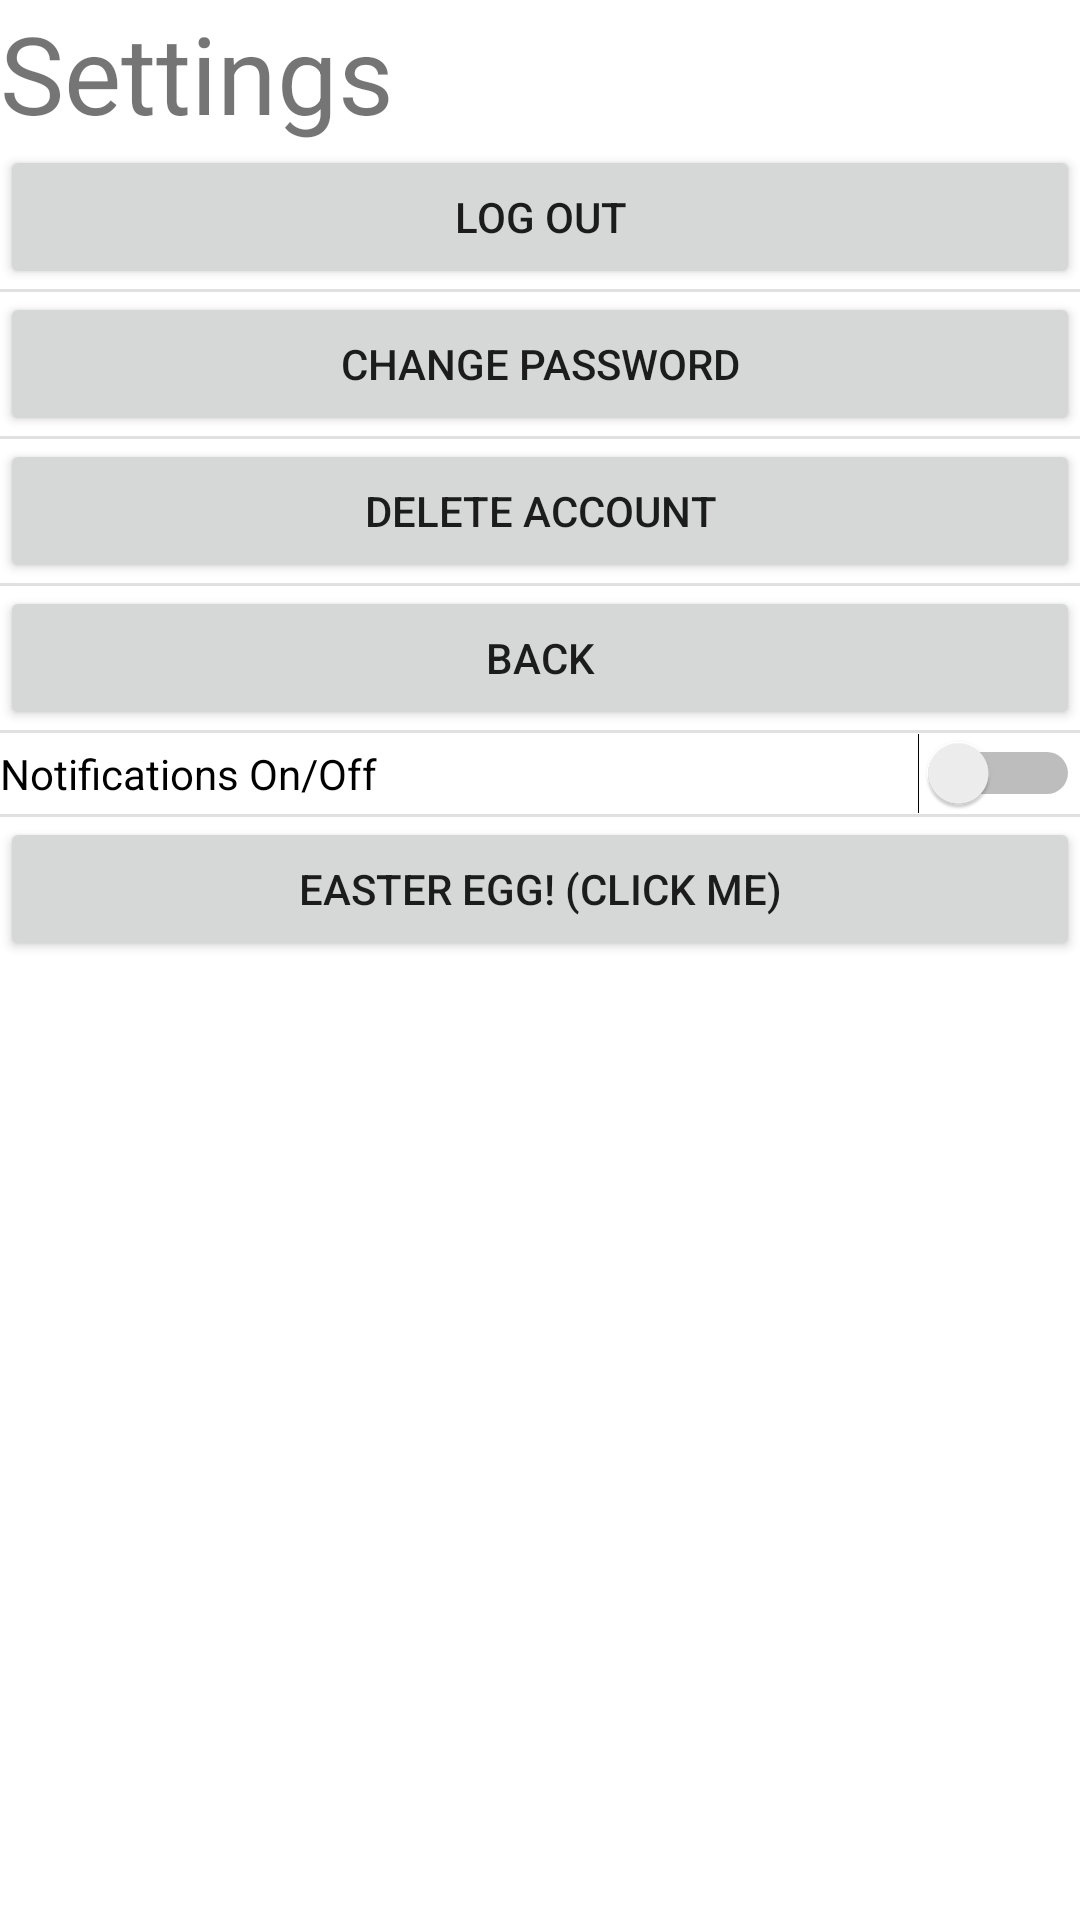

Produce the Android XML layout that renders to this screen, including the resource entries it uses.
<!-- AndroidManifest.xml: application theme Theme.438Project01 -->
<!-- res/layout/activity_settings.xml -->
<?xml version="1.0" encoding="utf-8"?>
<androidx.constraintlayout.widget.ConstraintLayout
    xmlns:android="http://schemas.android.com/apk/res/android" android:layout_width="match_parent"
    android:layout_height="match_parent">

    <LinearLayout
        android:layout_width="match_parent"
        android:layout_height="match_parent"
        android:orientation="vertical">

        <TextView
            android:id="@+id/header"
            android:layout_width="match_parent"
            android:layout_height="wrap_content"
            android:text="Settings"
            android:textSize="36sp" />

        <Button
            android:id="@+id/logout_button"
            android:layout_width="match_parent"
            android:layout_height="wrap_content"
            android:text="Log Out" />

        <View
            android:id="@+id/divider"
            android:layout_width="match_parent"
            android:layout_height="1dp"
            android:background="?android:attr/listDivider" />

        <Button
            android:id="@+id/change_pass_button"
            android:layout_width="match_parent"
            android:layout_height="wrap_content"
            android:text="@string/changePassButton" />

        <View
            android:id="@+id/divider2"
            android:layout_width="match_parent"
            android:layout_height="1dp"
            android:background="?android:attr/listDivider" />

        <Button
            android:id="@+id/delete_acc_button"
            android:layout_width="match_parent"
            android:layout_height="wrap_content"
            android:text="Delete Account" />

        <View
            android:id="@+id/divider3"
            android:layout_width="match_parent"
            android:layout_height="1dp"
            android:background="?android:attr/listDivider" />

        <Button
            android:id="@+id/back_button"
            android:layout_width="match_parent"
            android:layout_height="wrap_content"
            android:text="@string/backButton" />

        <View
            android:id="@+id/divider4"
            android:layout_width="match_parent"
            android:layout_height="1dp"
            android:background="?android:attr/listDivider" />

        <Switch
            android:id="@+id/noti_switch"
            android:layout_width="match_parent"
            android:layout_height="wrap_content"
            android:text="Notifications On/Off" />

        <View
            android:id="@+id/divider5"
            android:layout_width="match_parent"
            android:layout_height="1dp"
            android:background="?android:attr/listDivider" />

        <Button
            android:id="@+id/e_egg_button"
            android:layout_width="match_parent"
            android:layout_height="wrap_content"
            android:text="Easter Egg! (Click Me)" />

    </LinearLayout>
</androidx.constraintlayout.widget.ConstraintLayout>
<!-- resources referenced by this layout -->
<resources>
  <string name="backButton">Back</string>
  <string name="changePassButton">Change Password</string>
  <style name="Theme.438Project01" parent="Theme.MaterialComponents.DayNight.DarkActionBar">
          
          <item name="colorPrimary">@color/purple_500</item>
          <item name="colorPrimaryVariant">@color/purple_700</item>
          <item name="colorOnPrimary">@color/white</item>
          
          <item name="colorSecondary">@color/teal_200</item>
          <item name="colorSecondaryVariant">@color/teal_700</item>
          <item name="colorOnSecondary">@color/black</item>
          
          <item name="android:statusBarColor" tools:targetApi="l">?attr/colorPrimaryVariant</item>
          
      </style>
  <!-- not gathered from this repository: default colours our renderer supplied (Android Studio template values) -->
  <color name="purple_500">#FF6200EE</color>
  <color name="purple_700">#FF3700B3</color>
  <color name="teal_200">#FF03DAC5</color>
  <color name="teal_700">#FF018786</color>
  <color name="black">#FF000000</color>
  <color name="white">#FFFFFFFF</color>
</resources>
